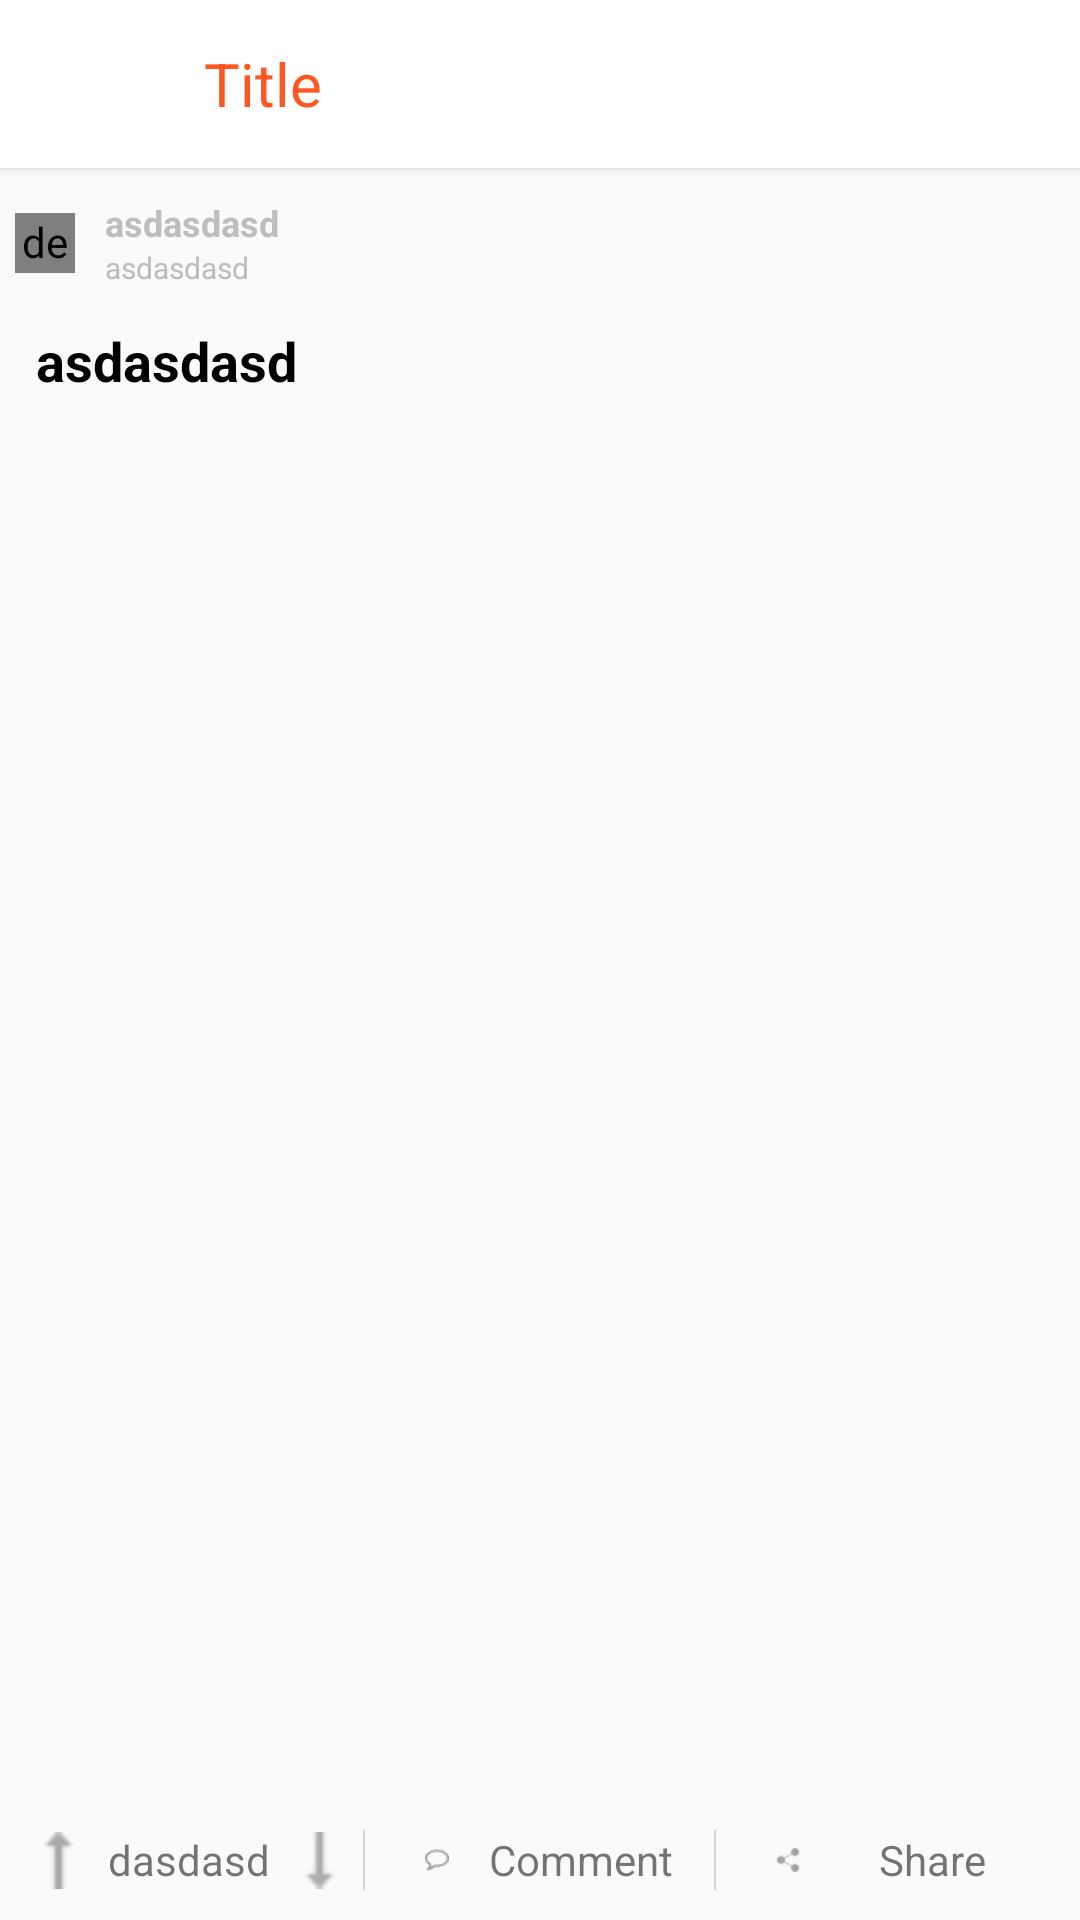

Write the Android layout XML for this screen, with the resource values it uses.
<!-- AndroidManifest.xml: application theme ThemeSplash -->
<!-- res/layout/dialogfragment_feed_details.xml -->
<?xml version="1.0" encoding="utf-8"?>
<android.support.design.widget.CoordinatorLayout style="@style/cardViewStyle"
                                    xmlns:android="http://schemas.android.com/apk/res/android"
                                    xmlns:card_view="http://schemas.android.com/apk/res-auto"
                                    android:layout_height="match_parent"
                                    card_view:cardBackgroundColor="@android:color/white"
                                    card_view:cardElevation="2dp"
                                    card_view:cardUseCompatPadding="true"
                                                 android:id="@+id/coordinateLayoutRootFeedDetails"

    >

    <LinearLayout
        android:layout_width="match_parent"
        android:layout_height="match_parent"
        android:orientation="vertical"
        >

        <include
            layout="@layout/toolbar_title_back"/>

        <include
            layout="@layout/include_pupular_middle_portion"/>
    </LinearLayout>
</android.support.design.widget.CoordinatorLayout>
<!-- res/layout/toolbar_title_back.xml (included above) -->
<?xml version="1.0" encoding="utf-8"?>
<android.support.v7.widget.Toolbar
    android:id="@+id/toolbarWithTitleAndBack"
    style="@style/toolbarStyle"
    xmlns:android="http://schemas.android.com/apk/res/android"
    xmlns:app="http://schemas.android.com/apk/res-auto"
    android:layout_alignParentTop="true"
    android:contentInsetEnd="0dp"
    android:contentInsetLeft="0dp"
    android:contentInsetRight="0dp"
    android:contentInsetStart="0dp"
    app:contentInsetEnd="0dp"
    app:contentInsetLeft="0dp"
    app:contentInsetRight="0dp"
    app:contentInsetStart="0dp"
    app:theme="@style/ThemeOverlay.AppCompat.Dark.ActionBar"
    app:layout_collapseMode="parallax"
    app:layout_scrollFlags="scroll|enterAlways|snap"
    >


    <LinearLayout
        android:layout_width="match_parent"
        android:layout_height="match_parent"
        android:gravity="center_vertical"
        android:orientation="horizontal"
        >

        <android.support.v7.widget.AppCompatImageView
            android:id="@+id/imageViewBackToolbar"
            android:layout_width="48dp"
            android:layout_height="match_parent"
            android:padding="@dimen/dimen_8dp"
            app:srcCompat="@drawable/ic_back_arrow"
            />

        <android.support.v7.widget.AppCompatTextView
            android:id="@+id/textViewTitleToolbarWithBack"
            android:layout_width="wrap_content"
            android:layout_height="wrap_content"
            android:layout_centerVertical="true"
            android:layout_marginLeft="@dimen/dimen_20dp"
            android:layout_toEndOf="@+id/imageViewBackToolbar"
            android:layout_toRightOf="@+id/imageViewBackToolbar"
            android:layout_weight="1"
            android:text="Title"
            android:textSize="@dimen/dimen_20sp"
            android:textColor="@color/colorPrimary"
            />

        <android.support.v7.widget.AppCompatImageView
            android:id="@+id/imageViewShare"
            android:layout_width="48dp"
            android:layout_height="match_parent"
            android:layout_gravity="right|end"
            android:padding="@dimen/dimen_8dp"
            app:srcCompat="@drawable/share_icon"
            />


        <android.support.v7.widget.AppCompatImageView
            android:id="@+id/imageViewSort"
            android:layout_width="48dp"
            android:layout_height="match_parent"
            android:layout_gravity="right|end"
            android:padding="@dimen/dimen_8dp"
            app:srcCompat="@drawable/ic_short_text_black_24dp"
            />

    </LinearLayout>

</android.support.v7.widget.Toolbar>
<!-- res/layout/include_pupular_middle_portion.xml (included above) -->
<?xml version="1.0" encoding="utf-8"?>
<LinearLayout xmlns:android="http://schemas.android.com/apk/res/android"
              android:orientation="vertical"
              android:padding="@dimen/dimen_5dp"
              android:layout_width="match_parent"
              android:layout_height="match_parent">




        <LinearLayout
            android:layout_width="match_parent"
            android:layout_height="@dimen/dimen_40dp"
            android:gravity="center_vertical"
            android:orientation="horizontal"
            >

            <de.hdodenhof.circleimageview.CircleImageView
                android:id="@+id/profile_image"
                xmlns:app="http://schemas.android.com/apk/res-auto"
                android:layout_width="20dp"
                android:layout_height="20dp"
                android:src="@mipmap/ic_launcher"
                app:civ_border_color="#FF000000"
                app:civ_border_width="2dp"/>

            <LinearLayout
                android:layout_width="match_parent"
                android:layout_height="wrap_content"
                android:orientation="vertical"
                android:paddingLeft="@dimen/dimen_10dp"
                android:paddingStart="@dimen/dimen_10dp"
                >

                <android.support.v7.widget.AppCompatTextView
                    android:id="@+id/textViewPopularFeedName"
                    android:layout_width="match_parent"
                    android:layout_height="wrap_content"
                    android:text="asdasdasd"
                    android:textColor="@color/divider"
                    android:textStyle="bold"
                    android:textSize="@dimen/dimen_12sp"
                    />

                <android.support.v7.widget.AppCompatTextView
                    android:id="@+id/textViewPopularTime"
                    android:layout_width="match_parent"
                    android:layout_height="wrap_content"
                    android:text="asdasdasd"
                    android:textColor="@color/divider"
                    android:textSize="@dimen/dimen_10sp"
                    />

            </LinearLayout>


        </LinearLayout>

        <android.support.v7.widget.AppCompatTextView
            android:id="@+id/textViewPopularTitle"
            android:layout_width="match_parent"
            android:layout_height="wrap_content"
            android:text="asdasdasd"
            android:textColor="@color/black"
            android:textSize="@dimen/dimen_18sp"
            android:textStyle="bold"
            android:padding="7dp"
            />

        <RelativeLayout
            android:layout_width="match_parent"
            android:layout_height="match_parent">

            <android.support.v7.widget.AppCompatImageView
                android:id="@+id/imageViewPopular"
                android:layout_width="match_parent"
                android:layout_height="match_parent"
                android:layout_above="@+id/layoutInc"
                android:paddingBottom="@dimen/dimen_10dp"
                />

            <include
                android:id="@+id/layoutInc"
                layout="@layout/include_footer_popular_item"/>
        </RelativeLayout>


</LinearLayout>
<!-- res/layout/include_footer_popular_item.xml (included above) -->
<?xml version="1.0" encoding="utf-8"?>
<LinearLayout android:id="@+id/layoutFooterToolbar"
              xmlns:android="http://schemas.android.com/apk/res/android"
              xmlns:app="http://schemas.android.com/apk/res-auto"
              android:layout_width="match_parent"
              android:layout_height="30dp"
              android:layout_alignParentBottom="true"
              android:layout_gravity="bottom"
              android:orientation="horizontal"
    >

    <LinearLayout
        android:layout_width="@dimen/dimen_0dp"
        android:layout_height="match_parent"
        android:layout_weight="1"
        android:gravity="center_vertical"
        android:weightSum="4"
        >

        <android.support.v7.widget.AppCompatImageView
            android:id="@+id/imageViewUp"
            android:layout_width="0dp"
            android:layout_height="match_parent"
            android:layout_weight="1"
            android:padding="@dimen/dimen_5dp"
            app:srcCompat="@drawable/up_arrow"
            />

        <android.support.v7.widget.AppCompatTextView
            android:id="@+id/textViewUpDownCount"
            android:layout_width="@dimen/dimen_0dp"
            android:layout_height="match_parent"
            android:layout_weight="2"
            android:gravity="center"
            android:text="dasdasd"
            />

        <android.support.v7.widget.AppCompatImageView
            android:id="@+id/imageViewDown"
            android:layout_width="0dp"
            android:layout_height="match_parent"
            android:layout_weight="1"
            android:padding="@dimen/dimen_5dp"
            app:srcCompat="@drawable/down_arrow"
            />

    </LinearLayout>

    <View
        android:layout_width="@dimen/dimen_0.5dp"
        android:layout_height="@dimen/dimen_20dp"
        android:layout_gravity="center_vertical"
        android:background="#d3d3d3"
        />

    <android.support.v7.widget.AppCompatTextView
        android:id="@+id/textViewComments"
        android:layout_width="@dimen/dimen_0dp"
        android:layout_height="match_parent"
        android:layout_weight="1"
        android:drawableLeft="@drawable/comment"
        android:gravity="center"
        android:paddingLeft="@dimen/dimen_20dp"
        android:paddingStart="@dimen/dimen_20dp"
        android:text="Comment"
        />

    <View
        android:layout_width="@dimen/dimen_0.5dp"
        android:layout_height="@dimen/dimen_20dp"
        android:layout_gravity="center_vertical"
        android:background="#d3d3d3"
        />

    <android.support.v7.widget.AppCompatTextView
        android:id="@+id/textViewShare"
        android:layout_width="@dimen/dimen_0dp"
        android:layout_height="match_parent"
        android:layout_weight="1"
        android:drawableLeft="@drawable/share"
        android:gravity="center"
        android:paddingLeft="@dimen/dimen_20dp"
        android:paddingStart="@dimen/dimen_20dp"
        android:text="Share"
        />
</LinearLayout>
<!-- resources referenced by this layout -->
<resources>
  <color name="black">#000000</color>
  <color name="colorPrimary">#FF5722</color>
  <color name="divider">#BDBDBD</color>
  <dimen name="dimen_0.5dp">0.5dp</dimen>
  <dimen name="dimen_0dp">0dp</dimen>
  <dimen name="dimen_10dp">10dp</dimen>
  <dimen name="dimen_10sp">10sp</dimen>
  <dimen name="dimen_12sp">12sp</dimen>
  <dimen name="dimen_18sp">18sp</dimen>
  <dimen name="dimen_20dp">20dp</dimen>
  <dimen name="dimen_20sp">20sp</dimen>
  <dimen name="dimen_40dp">40dp</dimen>
  <dimen name="dimen_5dp">5dp</dimen>
  <dimen name="dimen_8dp">8dp</dimen>
  <!-- drawable comment: png bitmap (drawable-xhdpi, 733 bytes) -->
  <!-- drawable down_arrow: png bitmap (drawable-xhdpi, 455 bytes) -->
  <!-- drawable share: png bitmap (drawable-xhdpi, 670 bytes) -->
  <!-- drawable up_arrow: png bitmap (drawable-xhdpi, 455 bytes) -->
  <!-- mipmap ic_launcher: png bitmap (mipmap-hdpi, 2220 bytes) -->
  <style name="cardViewStyle" parent="CardView">
          <item name="android:layout_width">match_parent</item>
          <item name="android:layout_height">wrap_content</item>
  
      </style>
  <style name="toolbarStyle" parent="Base.Theme.AppCompat.Light">
          <item name="android:layout_width">match_parent</item>
          <item name="android:layout_height">?attr/actionBarSize</item>
          <item name="android:minHeight">?attr/actionBarSize</item>
          <item name="android:background">@drawable/toolbar_bg_prelolipop</item>
          <item name="android:layout_gravity">top</item>
      </style>
  
      // cardview STyle
  <style name="ThemeSplash" parent="Theme.AppCompat.Light.NoActionBar">
          <item name="android:colorPrimary">@color/colorPrimary</item>
          <item name="android:colorPrimaryDark">@color/colorPrimaryDark</item>
          <item name="android:colorAccent">@color/colorAccent</item>
          <item name="android:textColorPrimary">@color/primary_text</item>
          <item name="android:textColorSecondary">@color/secondary_text</item>
          <item name="android:windowDrawsSystemBarBackgrounds">true</item>
      </style>
  <color name="colorPrimaryDark">#E64A19</color>
  <color name="colorAccent">#009688</color>
  <color name="primary_text">#212121</color>
  <color name="secondary_text">#757575</color>
</resources>
